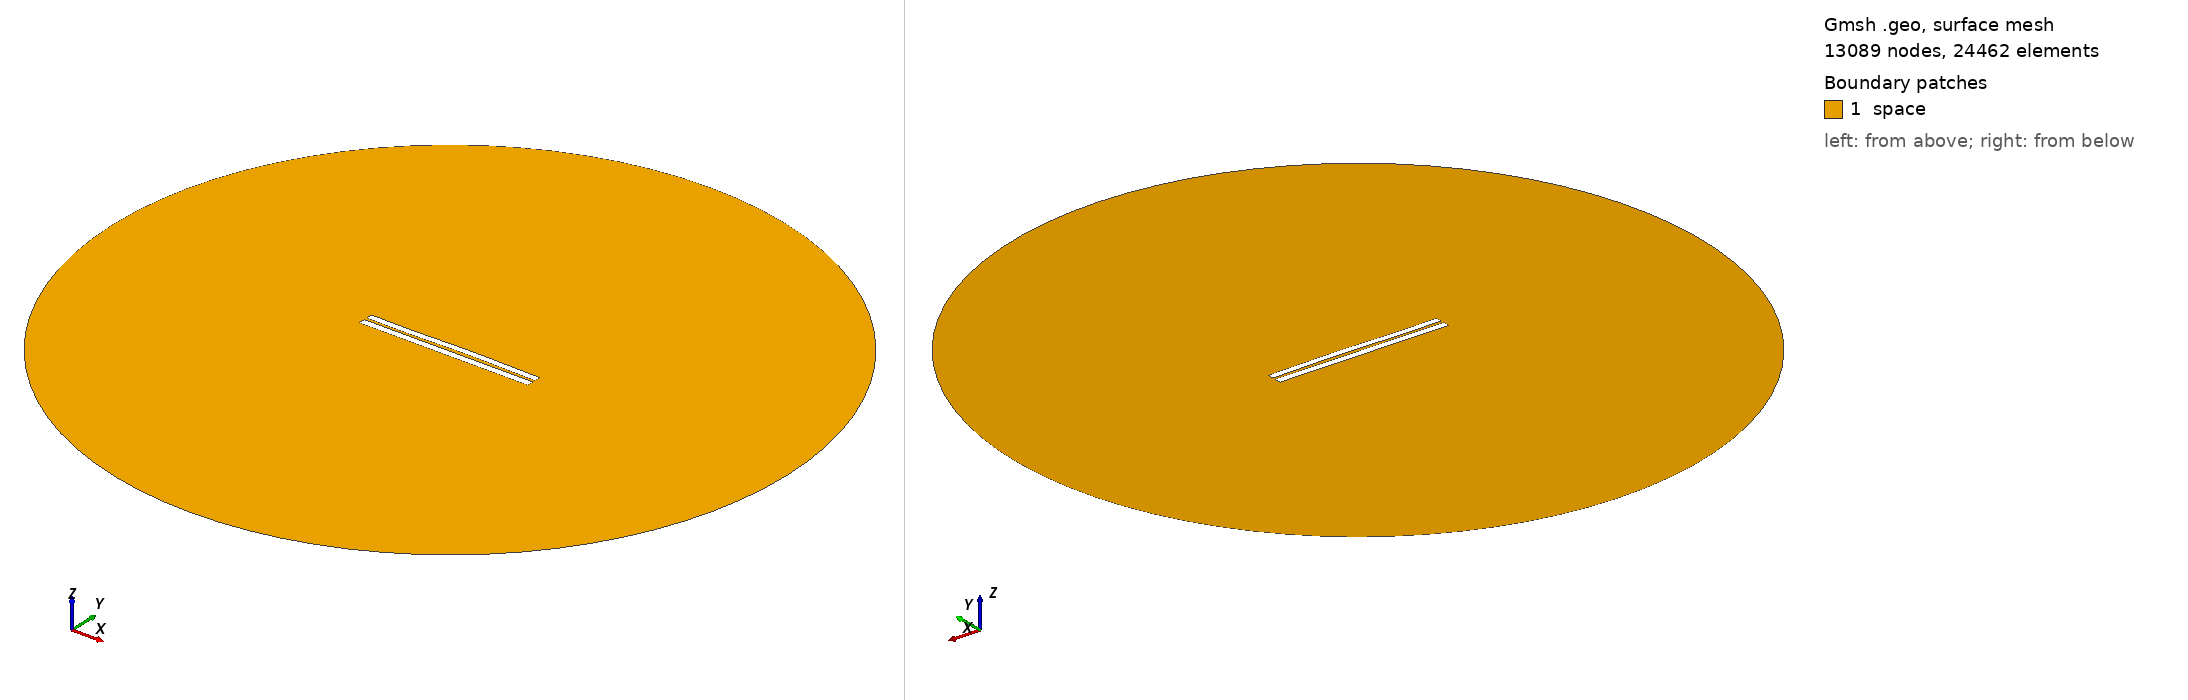

Gmsh geometry script, surface-meshed: 13089 nodes, 24462 surface elements. Boundary patches (legend numbers): 1 space. Left view from above one corner, right view from below the opposite corner. Legend entries are the model's physical surfaces. The drawing asked Gmsh for element sizes between 1% and 20% of the model's largest extent; the script's own settings can give other sizes.

=== 3602.geo (drawn) ===
//---------------------------------------
// Geometry kernel
//---------------------------------------

SetFactory("OpenCASCADE");



//---------------------------------------
// Parameters of the geometry
//---------------------------------------

// Overetch of the upper plate
overetch = 0.125;

// Distance between the plates
distance = 1.5;

// Discretization over the x axis (for the deformation)
nx = 50; 

// Length of the plate
L = 100 - overetch; 

// Number of modes
n = 4; 

// 1st mode coefficient
coeff(1) = 0.07499999999999998;
beta(1) = 0.596864 * 3.1415926535 / L;

// 2nd mode coefficient
coeff(2) = 0.15;
beta(2) = 1.49418 * 3.1415926535 / L;

// 3rd mode coefficient
coeff(3) = -0.15;
beta(3) = 2.50025 * 3.1415926535 / L;

// 4th mode coefficient
coeff(4) = -0.075;
beta(4) = 3.49999 * 3.1415926535 / L;



//---------------------------------------
// Upper plate (deformed rectangle)
//---------------------------------------

// Coordiantes of the upper plate
xmin = -50;
xmax = 50 - overetch;

// Height of the upper plate
yheight = 4 - 2 * overetch;

// Indexes of the points
UpperID[] = {};
LowerID[] = {};
LeftID[] = {};
RightID[] = {};

// Point index
p = 1;

// Horizontal edges
For i In {1:nx}
    x = xmin + (i-1)*(xmax - xmin)/(nx-1);

    y_bottom = distance / 2 + overetch;
    For j In {1:n}
        C = (Cosh(beta(j)*L) + Cos(beta(j)*L)) / (Sinh(beta(j)*L) + Sin(beta(j)*L));
        y_bottom  = y_bottom + coeff(j) * (Cosh(beta(j)*(x+50)) - Cos(beta(j)*(x+50)) - C * (Sinh(beta(j)*(x+50)) - Sin(beta(j)*(x+50))));
    EndFor

    y_top = y_bottom + yheight;

    Point(p) = {x, y_top, 0, 1.0};
    UpperID[i] = p;
    p = p + 1;

    Point(p) = {x, y_bottom, 0, 1.0};
    LowerID[i] = p;
    p = p + 1;
EndFor

// Create point lists
UpperPts[] = {}; LowerPts[] = {};
For i In {1:nx}
  UpperPts[] += {UpperID[i]};
  LowerPts[] += {LowerID[i]};
EndFor

// Build splines
Spline(1) = {UpperPts[]};
Spline(2) = {LowerPts[]};
Line(3) = {LowerPts[nx-1], UpperPts[nx-1]};
Line(4) = {LowerPts[0], UpperPts[0]};

// Build the plane surface
Curve Loop(1) = {2, 3, -1, -4};
Plane Surface(1) = {1};



//---------------------------------------
// Lower plate (rectangle)
//---------------------------------------

// Vertices
Point(1001) = {-50, -1, 0, 1.0};
Point(1002) = { 50, -1, 0, 1.0};
Point(1003) = { 50,  -5, 0, 1.0};
Point(1004) = {-50,  -5, 0, 1.0};

// Edges
Line(5) = {1001, 1002};
Line(6) = {1002, 1003};
Line(7) = {1003, 1004};
Line(8) = {1004, 1001};

// Plane surface
Line Loop(2) = {5, 6, 7, 8};
Plane Surface(2) = {2}; 



//---------------------------------------
// Outer (fictious) boundary
//---------------------------------------

// Points
Point(1005) = {0, 0, 0};       // Center
Point(1006) = {200, 0, 0};     // Start point
Point(1007) = {0, 200, 0};     // 90 degrees
Point(1008) = {-200, 0, 0};    // 180 degrees
Point(1009) = {0, -200, 0};    // 270 degrees

// Circle arcs (each needs start, center, end)
Circle(9) = {1006, 1005, 1007};
Circle(10) = {1007, 1005, 1008};
Circle(11) = {1008, 1005, 1009};
Circle(12) = {1009, 1005, 1006};

// Plane surface for the entire domain
Curve Loop(3) = {9, 10, 11, 12};
Surface(3) = {3};

// Subtract the plates from the whole domain to obtain the actual domain where we want to solve the equations
BooleanDifference{ Surface{3}; Delete; }{ Surface{1}; Surface{2}; Delete; }




//---------------------------------------
// Transfinite Lines/Curves
//---------------------------------------

// Set the number of points on the boundaries
r = 7;

// Plates
Transfinite Curve {1, 2} = 50*r Using Progression 1;
Transfinite Curve {3, 4} = 2*r Using Progression 1;
Transfinite Line {5, 7} = 50*r Using Progression 1;
Transfinite Line {6, 8} = 2*r Using Progression 1;

// Outer boundary
Transfinite Line {9, 10, 11, 12} = 20 Using Progression 1;



//---------------------------------------
// Physical groups
//---------------------------------------                

// Physical curves (boundaries)
Physical Line("force_segment", 10) = {2};
Physical Line("upper_plate", 11) = {1, 3, 4};
Physical Line("lower_plate", 12) = {5, 6, 7, 8};
Physical Line("boundary", 20) = {9, 10, 11, 12};

// Physical Surfaces
Physical Surface("space", 30) = {3};



//---------------------------------------
// 6. Generate the Mesh
//---------------------------------------

// 2D mesh generation
Mesh 2;
